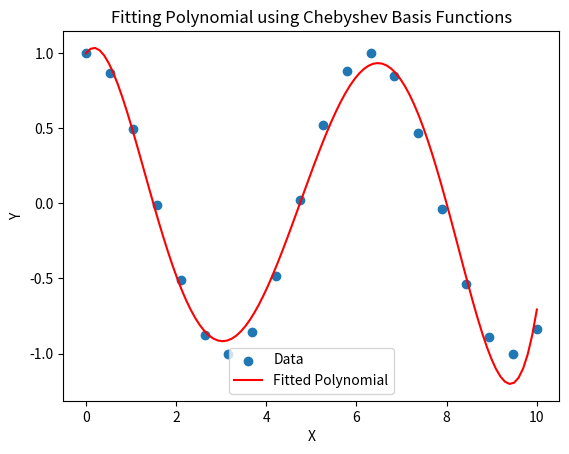

Write Python code to recreate this figure.
import numpy as np
import matplotlib.pyplot as plt

# Generate some sample data
x_data = np.linspace(0, 10, 20)  # Use limited data points
y_data = np.cos(x_data)  # True cosine values

# Fit the data to a polynomial using Chebyshev basis functions
degree = 5  # Degree of the polynomial
coefficients = np.polynomial.chebyshev.chebfit(x_data, y_data, degree)

# Evaluate the polynomial at finer intervals for plotting
x_predict = np.linspace(0, 10, 100)
y_predict = np.polynomial.chebyshev.chebval(x_predict, coefficients)

# Plot the original data and the fitted polynomial
plt.scatter(x_data, y_data, label='Data')
plt.plot(x_predict, y_predict, color='red', label='Fitted Polynomial')
plt.xlabel('X')
plt.ylabel('Y')
plt.title('Fitting Polynomial using Chebyshev Basis Functions')
plt.legend()
plt.show()
